pico-8 play session: mixed d-pad (fixed 12-tick cycle), after a click and taps of 🅾, ❎, 🅾+❎, 🅾 in the second before t = 0

[t = 4 s] mixed d-pad (1.2s cycle ×~3): → ← ↑ ↓ + 🅾/❎ taps, ~4s
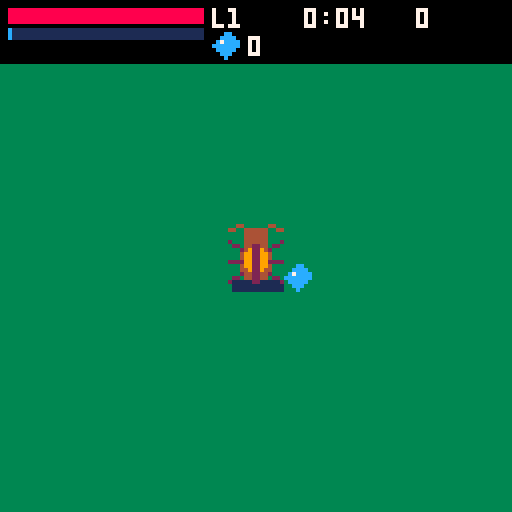
[t = 6 s] mixed d-pad (1.2s cycle ×~5): → ← ↑ ↓ + 🅾/❎ taps, ~6s
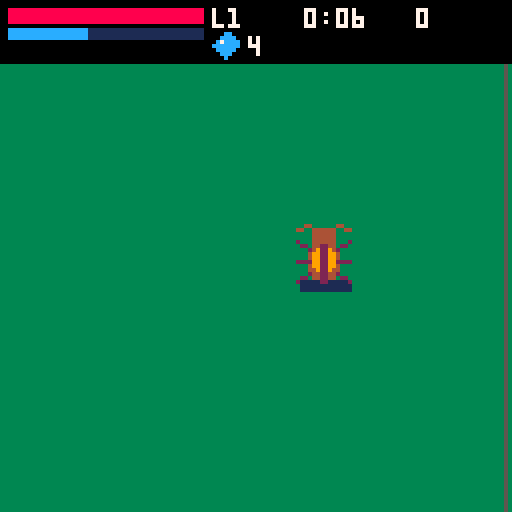
[t = 8 s] mixed d-pad (1.2s cycle ×~6): → ← ↑ ↓ + 🅾/❎ taps, ~8s
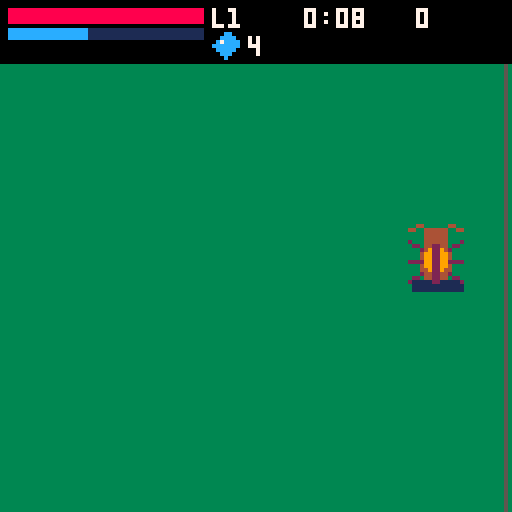

pico-8 cartridge
version 42
__lua__
GOD=false
-- samsara survivors: data-driven rewrite (entity modes, boss sequencer, event places)
fr=0
GN={"narak","vora","ferrox","aurel","kharun","lumara","the judge"}
FN={"soul mote","deva","virtuous human","animal","hungry ghost","hellborn","asura"}
FHP=split("80,70,90,100,65,130,120")
FSPD=split("1,1,1,1.1,1.25,.9,1.05")
FDMG=split("1,1.1,1,1,.9,1.2,1.3")
FH=split("0,200,4,2,8,10,204")
EN={"slime","rat","skeleton","soldier","guardian","wisp","ghost","imp","big slime","brute","turret"}
-- foe rows: hp,spd,dmg,ess, mode, a,b,c,d,e,pspd
-- modes: 1 pulse, 2 weave, 4 shooter, 5 melee, 6 phase
-- shooter a=proj b=cd c=pdmg d=band-in e=band-out; melee a=jab-dmg b=jab-cd
ETS={"6,.35,4,1,1","4,.8,3,1,2","8,.4,4,2,4,bone,2.2,5,62,48,1.7","40,.3,12,6,5,18,1.6","26,0,6,3,4,bolt,2.6,6,0,0,1.1","5,.5,6,3,6","7,.55,0,2,1","14,.45,4,4,4,poke,2.8,5,54,40,1.9","24,.3,6,3,1","220,.28,18,20,5,24,1.2","20,0,0,0,4,bolt,2,5,0,0,1.8"}
ET={} for i=1,11 do ET[i]=split(ETS[i]) end
FSN=split("32,66,33,38,40,39,34,35,32,38,13")
FSF=split("0,1,0,0,0,0,0,0,0,0,0")
FDS=split("0,0,0,200,0,4,1,2,0,8,1,10,0,204")
PT=split("2,3,7,8,6,4")
PKS={ess=125,lot=12,heart=28}
ADS={inn={0,42}}
-- boss patterns per god, split rows: mv,mind,cd, akind, params...
-- akind: 1 pend(p1: 2 dash/3 swipe, p2 delay, p3 dash-spd)
-- 3 fan(n,step,sp,dm) 4 zones(p1: 1 patches/2 beams)
-- 5 set(p1: 1 vac/2 kwaves)
BPS={".35,50,2.6,4,1",".22,46,3.5,5,1",".5,0,2.6,1,2,.6,4",".15,70,1,3,3,.1,2,7","0,0,2.4,5,2",".3,42,3.2,4,2",".45,30,0,0"}
BP={} for i=1,7 do BP[i]={split(BPS[i])} end
BSP=split("128,0,132,2,140,3,136,2,192,0,194,0,198,3")
JACT={bolt={0,0,1.4,3,5,.06,2,7},melee={0,0,1.8,1,3,.5}}
FDEF={face=.25,kx=0,ky=0,burn=0,jab=0,scale=0}
BDEF={tm=0,pat=1,pt=4,acd=1,tele=0,ptm=0,tur=false,wcd=0,dash=0,vac=0,ring=3,burn=0,waves=0}
UN={"melee","bolt","spread","damage","speed","max hp","armor","regen","crit","cooldown","magnet"}
UI=split("112,115,116,119,120,121,122,123,124,127,30")
UM=split("5,5,4,5,5,5,5,5,5,5,5")
PL={{x=96,y=400,c=3}}
-- utils
function cl(v,a,b) return mid(a,v,b) end
function dst(x1,y1,x2,y2) local dx,dy=x2-x1,y2-y1 return sqrt(dx*dx+dy*dy) end
function ang(x,y) return atan2(x,y) end
function adf(a,b) return abs(((a-b+.5)%1)-.5) end
function dp(t) return dst(px,py,t.x,t.y) end
function dd(a,b) return dst(a.x,a.y,b.x,b.y) end
function ap(t) return ang(px-t.x,py-t.y) end
function af(t) return ang(t.x-px,t.y-py) end
function ae(a,b) return ang(b.x-a.x,b.y-a.y) end
function sxy(n) return (n%16)*8,flr(n/16)*8 end
function ban(t) bantxt=t bant=3 end
function tfmt() local s=flr(tsec) return flr(s/60)..":"..(s%60<10 and "0" or "")..s%60 end
function box(x0,y0,x1,y1) rectfill(x0,y0,x1,y1,0) rect(x0,y0,x1,y1,5) end
function nearfoe(x,y,r,e1,e2,e3) local bt,bd=nil,r for e in all(foes) do if e.hp>0 and e~=e1 and e~=e2 then local d=dst(x,y,e.x,e.y) if d<bd then bt,bd=e,d end end end return bt,bd end
-- save
function crown(a) for i=1,6 do if (a[i]==0) return false end return true end

function flg(b) return flr(flags/b)%2==1 end
function setflg(b) if not flg(b) then flags+=b dset(0,flags) end end
function loadsave() cartdata(GOD and "samsara_god" or "samsara_v1") if dget(36)~=777 then for i=0,63 do dset(i,0) end dset(36,777) dset(32,100) end flags=dget(0) sun={} blood={} carry={} for i=1,6 do sun[i]=dget(i) blood[i]=dget(6+i) end for i=1,3 do carry[i]=dget(27+i) if carry[i]>#UI then carry[i]=0 end end bank=dget(31) lastk=dget(32)-100 lives=dget(35) end
-- stats
function halo() return form==2 end
function horns() return form==6 end
function xpneed(n) return 5+4*n+n*n end
function recalc() local bh=asc and 110 or FHP[form] local bd=asc and 1.2 or FDMG[form] maxhp=bh+bmax+12*U[6] hp=min(hp,maxhp) dmgs=bd*(1+.08*U[4]) if horns() then dmgs*=1.05 end spd=1.4*FSPD[form]*(1+.06*U[5])*(GOD and 1.5 or 1) pdmg=10*dmgs*(1+.15*U[1]) bdmg=7*dmgs*(1+.15*U[2])*(1+alt) rng=20+2*U[1] mag=10*(1+.3*U[11])*(form==5 and 2 or 1)*(GOD and 3 or 1) essm=form==5 and 1.2 or 1 armor=U[7] regen=(halo() and .5 or 0)+.4*U[8] critc=.08*U[9] end
function ladder(k) return k>=60 and 2 or k>=20 and 3 or k>=-19 and 4 or k>=-59 and 5 or 6 end
function kadd(v) karma=cl(karma+v,-100,100) end
function heal(v) hp=min(maxhp,hp+v) end
function gainxp(v) v*=essm ess+=flr(v) xp+=v while xp>=need do xp-=need lvl+=1 lvlq+=1 need=xpneed(lvl) end end
-- life setup
function startlife(a) asc=a foes,pp,ep,pk,zn,ac,B={},{},{},{},{},{},nil U={} for i=1,#UI do U[i]=0 end for i=1,3 do if carry[i]>0 then U[carry[i]]=1 end end lvl,xp,need,ess,kills,bmax,alt=1,0,xpneed(1),0,0,0,0 karma=0 hp,px,py,face,pinv,pcd,bcd,avt,tsec,df,lvlq=1,256,256,.25,0,0,0,0,0,0,0 E={} if asc then form=1 elseif bank==1 then form=7 bank=0 dset(31,0) elseif lives==0 then form=1 else form=ladder(flr(lastk)) end lives+=1 dset(35,lives) recalc() hp=maxhp spawnt,endt,markearned=1,0,0 rerolled=false marktxt,crownnote,endform="","","" nextinn,speedt,fedt,pacc,ascidx,ascnext=45,0,0,0,1,30 state="play" ban(asc and "ascension life" or FN[form]) music(asc and 3 or 1) end
-- drawing helpers
function shad(x,y,r) rectfill(x-r,y+6,x+r,y+8,1) end
function drw(n,x,y,w,h,m,f) local sx,sy=sxy(n) if m==0 then sspr(sx,sy,8,16,x-w/2,y-h/2,w/2,h) sspr(sx,sy,8,16,x,y-h/2,w/2,h,true) elseif m==1 then sspr(sx,sy,16,16,x-w/2,y-h/2,w,h,f) elseif m==2 then sspr(sx,sy,16,h,x-16,y-h/2,16,h) sspr(sx,sy,16,h,x,y-h/2,16,h,true) else sspr(sx,sy,16,16,x-16,y-16,16,16) sspr(sx,sy,16,16,x,y-16,16,16,true) sspr(sx,sy,16,16,x-16,y,16,16,false,true) sspr(sx,sy,16,16,x,y,16,16,true,true) end end
function drawform(f,x,y,fa,at,m,pv) local fx,fy=cos(fa),sin(fa) local ff=fx<0 local n=FDS[2*f] if f==1 then n=fr%12<6 and 0 or 1 elseif f==2 then local wn=at>0 and 203 or 202 spr(wn,x-15,y-8,1,2) spr(wn,x+7,y-8,1,2,true) if at>0 then n=201 end elseif f==7 then n=at>.1 and 205 or at>0 and 206 or 204 end drw(n,x,y,16,16,FDS[2*f-1],ff) if f==3 then line(x+fx*5,y+3+fy*5,x+fx*14,y+2+fy*14,4) elseif f==6 then spr(6,at>0 and x+fx*10-8 or x+(ff and -16 or 4),at>0 and y+fy*10-8 or y-6,2,2,ff) end if pv and halo() then circ(x,y-3,10,10) end end


function addpick(k,x,y,v) add(pk,{k=k,x=cl(x,10,502),y=cl(y,10,502),v=v or 1,t=rnd(1)}) end
function spawnpos() local a=rnd(1) local r=95+rnd(55) return cl(px+cos(a)*r,10,502),cl(py+sin(a)*r,10,502) end
function spawnfoe(t,x,y,o) o=o or {} if not x then x,y=spawnpos() end local b=ET[t] local hp=(o.hp or b[1])*(1+.12*tmin) local e={} for k,v in pairs(FDEF) do e[k]=v end e.k=t e.x=x e.y=y e.hp=hp e.mh=hp e.dmg=b[3] e.ess=b[4] e.tm=rnd(1) e.acd=.5+rnd(1.5) e.side=rnd()<.5 and -1 or 1 e.scale=o.scale or (t==9 and 24 or 0) e.r=t==10 and 16 or (e.scale>0 and 12 or 8) local ss=e.scale>0 and e.scale or 16 e.w=(t==1 or t==2 or t==4 or t==7 or t==9 or t==10) and ss or 16 e.h=(t==4 or t==10) and ss or 16 add(foes,e) return e end
function rpick(t) return t[flr(rnd(#t))+1] end
function pickn(p,c) local o={} for i=1,c do local j=flr(rnd(#p))+1 add(o,p[j]) p[j]=p[#p] p[#p]=nil end return o end
function picktype() local m=tmin local o={1,2} for i=1,6 do if m>=i then add(o,PT[i]) end end if m>=3 and rnd()<.1 then return 9 end return rpick(o) end
function addep(x,y,a,sp,d,k) add(ep,{x=x,y=y,dx=cos(a)*sp,dy=sin(a)*sp,d=d,k=k,t=0,life=3}) end
function hurt(d,u) if GOD then return end if u then if hp>0 then hp-=d end return end if pinv>0 or hp<=0 then return end sfx(42) hp-=max(1,d-armor) pinv=.5 end
function dmgx(t,d,crit,kx,ky,src) if t.hp<=0 then return end if t.god==4 and t.shield then d*=.25 end if crit then d*=2 end if GOD then d*=15 end t.hp-=d if t.k then t.kx+=kx t.ky+=ky end if form==6 and (t.god or src==1) then t.burn=3 end if t.god and t.hp<=0 then killboss() end end
function killfoe(e) kills+=1 addpick("ess",e.x+rnd(9)-4,e.y+rnd(9)-4,e.ess) if e.k==9 then for i=1,2 do spawnfoe(2,e.x+rnd(13)-6,e.y+rnd(13)-6) end end if e.k==10 then pendingrival=true end end
function sweepfoes() for e in all(foes) do if e.hp<=0 then killfoe(e) del(foes,e) end end end
function killboss() sfx(43) addpick("heart",B.x,B.y) if B.judge then pendingfinal=true B=nil return end if asc then ascidx=B.god+1 B=nil return end endform=B.form markearned=0 if B.form=="feral" then marktxt="no mark: feral god" else local tr=B.form=="trial" local tb=tr and sun or blood local was=crown(tb) tb[B.god]=1 dset((tr and 0 or 6)+B.god,1) markearned=tr and 174 or 175 marktxt=(tr and "sun mark: " or "blood mark: ")..GN[B.god] if not tr then bank=1 dset(31,1) end if not was and crown(tb) then crownnote=tr and "crown of heaven earned" or "crown of hell earned" end end B=nil endt=1 end
-- combat
function nearT(x,y,r,ph) local bt,bd=nearfoe(x,y,r,nil,nil,ph) local bk=bt and "f" or nil if B then local d=dst(x,y,B.x,B.y) if d<bd then bk,bt,bd="b",B,d end end return bk,bt,bd end
function arhit(r,d,src) local kb=src==1 and 1.5 or 0 for e in all(foes) do if e.hp>0 and dp(e)-e.r<=r then local a=af(e) if adf(a,face)<=1/6 then dmgx(e,d,src==1 and rnd()<critc,cos(a)*kb,sin(a)*kb,src) end end end if B and dp(B)-16<=r and adf(af(B),face)<=1/6 then dmgx(B,d,src==1 and rnd()<critc,0,0,0) end for a in all(ac) do if not a.dead and dp(a)-4<=r and adf(af(a),face)<=1/6 then dmgactor(a) end end end
function doswing(tg) face=af(tg) avt=.16 arhit(rng+3,pdmg,1) end
function firebolt(tg) local a=af(tg) local n=1+U[3] for i=1,n do local aa=a+(i-(n+1)/2)*.035 add(pp,{x=px,y=py,dx=cos(aa)*3.2,dy=sin(aa)*3.2,d=bdmg,life=1.1}) end end
function attacks(dt) pcd-=dt bcd-=dt avt=max(0,avt-dt) local cdm=max(.45,.93^U[10]) if pcd<=0 then local bk,tg,d=nearT(px,py,9999,true) if tg then local ed=d-(bk=="b" and 16 or tg.r) if ed<=rng then doswing(tg) pcd=.55*cdm end end end if bcd<=0 then local bk,tg=nearT(px,py,9999,true) if tg then firebolt(tg) bcd=.9*cdm end end end
function updpp(dt) for p in all(pp) do p.x+=p.dx*df p.y+=p.dy*df p.life-=dt local dead=false if B and dd(p,B)<18 then dmgx(B,p.d,rnd()<critc,0,0,0) dead=true else local hit=nil for e in all(foes) do if e.hp>0 and dd(p,e)<e.r+2 then hit=e break end end if hit then dmgx(hit,p.d,rnd()<critc,0,0,1) dead=true end end if dead or p.life<=0 or p.x<0 or p.x>512 or p.y<0 or p.y>512 then del(pp,p) end end end
function updep(dt) for p in all(ep) do p.t+=dt p.x+=p.dx*df p.y+=p.dy*df p.life-=dt local dead=p.life<=0 or p.x<-8 or p.x>520 or p.y<-8 or p.y>520 if dp(p)<6 then hurt(p.d) dead=true end if dead then del(ep,p) end end end
-- enemies: one update, mode-dispatched from the ET row
function movefoe(e,tx,ty,sp) local d=dst(e.x,e.y,tx,ty) if d>1 then local a=ang(tx-e.x,ty-e.y) e.x+=cos(a)*sp*df e.y+=sin(a)*sp*df e.face=a end end
function updfoe(e,dt) e.tm+=dt if e.burn>0 then e.burn-=dt e.hp-=2*dt end e.x=cl(e.x+e.kx*df,8,504) e.y=cl(e.y+e.ky*df,8,504) e.kx*=.8 e.ky*=.8 local r=ET[e.k] local sp=r[2] local d=dp(e) e.acd-=dt local m=r[5] if m==1 then if e.tm%.8<.35 then movefoe(e,px,py,sp) end elseif m==2 then local a=ap(e) e.x+=(cos(a)*sp+cos(a+.25)*sp*.35)*df e.y+=(sin(a)*sp+sin(a+.25)*sp*.35)*df e.face=a elseif m==4 then if d>r[9] then if sp>0 then movefoe(e,px,py,sp) end elseif d<r[10] then movefoe(e,2*e.x-px,2*e.y-py,sp) end if e.acd<=0 then local a=ap(e) if e.k==5 then e.face=a end addep(e.x,e.y,a,r[11],r[8],r[6]) e.acd=r[7] end elseif m==5 then if d>19 then movefoe(e,px,py,sp) end e.jab=max(0,e.jab-dt) if d<=22 and e.acd<=0 then e.jab=.18 hurt(r[6]) e.acd=r[7] end elseif m==6 then movefoe(e,px,py,sp*(e.tm%2.4<1.2 and 1 or .3)) end end
-- bosses: pattern data + shared act helpers + one sequencer
function spawnboss(g,fm) local x=cl(px+(rnd()<.5 and -80 or 80),30,482) local y=cl(py+(rnd()<.5 and -60 or 60),30,482) B={} for k,v in pairs(BDEF) do B[k]=v end B.god=g B.form=fm B.b1=BSP[2*g-1] B.bm=BSP[2*g] B.o1=g==3 and 142 or (g==7 and 196 or 0) B.oy=-8 B.x=x B.y=y B.hp=fm=="feral" and 1200 or 1600 B.mh=B.hp if g==7 then B.hp=2000 B.mh=2000 B.judge=true B.mode=max(U[2],U[3])>=U[1] and "bolt" or "melee" end ban(GN[g].." ("..fm..")") music(3) end
function bossfire(a,sp,d,k) addep(B.x,B.y,a,sp,d,k or "ember") end
function radial(n,sp,dm,off) local ra=off or rnd(1) for i=0,n-1 do bossfire(ra+i/n,sp,dm) end end
function fan(a,n,st,sp,dm) for i=-(n-1)/2,(n-1)/2 do bossfire(a+i*st,sp,dm) end end

function addzn1(x,y,r,w,b,d) add(zn,{k=1,x=x,y=y,r=r,wn=w,b=b,d=d}) end
function doact(A,a) local ak=A[4] local p1,p2,p3,p4=A[5],A[6],A[7],A[8] if ak==1 then B.tele=p2 B.pend=p1 B.ptm=p2 if p1==2 then B.dsp=p3 end elseif ak==3 then fan(a,p1,p2,p3,p4) elseif ak==4 then if p1==1 then for i=1,3 do addzn1(cl(px+(i-2)*22+rnd(13)-6,14,498),cl(py+rnd(25)-12,14,498),14,.7,4,6) end else for i=-1,1 do add(zn,{k=2,x=cl(px+i*24,8,504),w=8,wn=.8,b=1.5}) end end elseif ak==5 then if p1==1 then B.vac=2 else B.waves=3 B.wcd=0 end end end
function updboss(dt) if not B then return end B.tm+=dt if B.burn>0 then B.burn-=dt B.hp-=2*dt if B.hp<=0 then killboss() return end end B.pt-=dt if B.pt<=0 then B.pat=B.pat%#BP[B.god]+1 B.pt=4 end B.tele=max(0,B.tele-dt) local d=dp(B) local a=ap(B) local sm=B.p2 and 1.4 or 1 local g=B.god local busy=false if g==2 and B.vac>0 then B.vac-=dt local va=af(B) px+=cos(va)*1.1*df py+=sin(va)*1.1*df busy=true if B.vac<=0 then fan(a,3,.12,2,7) for i=1,2 do spawnfoe(1,B.x+rnd(21)-10,B.y+rnd(21)-10) end end end if g==4 then B.shield=B.tm%10<6 B.o1=B.shield and 170 or 138 B.oy=B.shield and -14 or -16 if B.shield and not B.tur then B.tur=true for i=-1,1,2 do local te=spawnfoe(11,B.x+i*26,B.y+10) te.acd=rnd(1) end end if not B.shield then B.tur=false end end if g==5 then if d>60 and B.dash<=0 then movefoe(B,px,py,.25*sm) end if B.pat==1 and B.waves>0 and B.dash<=0 then B.wcd-=dt if B.wcd<=0 then fan(a,5,.06,2,7) B.waves-=1 B.wcd=.25 end end for i=0,2 do local sa=B.tm*.4+i/3 if dst(px,py,B.x+cos(sa)*20,B.y+sin(sa)*20)<7 then hurt(8) end end end if g==7 then if not B.p2 and B.hp<B.mh/2 then B.p2=true B.b1=228 B.o1=230 ban("the wheel breaks") end if B.p2 then B.ring-=dt if B.ring<=0 then radial(12,1.5,7,0) B.ring=3 end end end local P=BP[g][B.pat] if B.dash>0 then B.x+=B.dvx*df B.y+=B.dvy*df B.dash-=dt elseif not busy then local mv=P[1] if g==4 and not B.shield then mv=0 end if mv>0 and d>P[2] then movefoe(B,px,py,mv*sm) end end B.acd-=dt if B.acd<=0 and not busy then local A=P if g==7 then A=JACT[B.mode] end if g==4 and B.shield then A=nil end if g==5 and (B.dash>0 or (B.pat==1 and B.waves>0)) then A=nil end if A and A[4]>0 then doact(A,a) B.acd=A[3] end end if B.pend then B.ptm-=dt if B.ptm<=0 then local p=B.pend B.pend=nil if p==2 then local da=ap(B) B.dvx,B.dvy=cos(da)*B.dsp,sin(da)*B.dsp B.dash=.35 elseif p==3 then if d<48 then hurt(18) end end end end B.x=cl(B.x,16,496) B.y=cl(B.y,16,496) end


function spawnactor(k,x,y) local a={k=k,x=x,y=y,hp=1,inv=0,tm=0,life=20,feed=0,fa=0,wt=0,a=rnd(1),acd=0,dead=false} add(ac,a) return a end
function killactor(a) if a.dead then return end a.dead=true if a.k=="inn" then kadd(-3,true) ban("an innocent has fallen -3") end end
function dmgactor(a) if a.dead or a.inv>0 then return end a.inv=.5 a.hp-=1 if a.hp<=0 then killactor(a) end end
function updactors(dt) for a in all(ac) do a.tm+=dt a.inv=max(0,a.inv-dt) if a.k=="inn" then a.x+=cos(a.a)*.45*df a.y+=sin(a.a)*.45*df if a.x<6 or a.x>506 or a.y<6 or a.y>506 then a.dead=true kadd(3,false) ban("an innocent passed safely +3") end end if a.dead then del(ac,a) end end end

function addupgrade(i) U[i]+=1 recalc() if i==6 then heal(12) end end

function placefx(chan) if chan then kadd(8,false) ban("prayer heard +8") else kadd(-8,true) local ow={} for i=1,#UI do if U[i]>0 and U[i]<UM[i] then add(ow,i) end end if #ow==0 then bmax+=12 recalc() heal(12) ban("+12 max hp") else addupgrade(rpick(ow)) ban("free upgrade") end ban("shrine smashed -8") end end
function places(dt) local P=PL[1] if E.shr and not E.shrdone then if dp(P)<20 then if btnp(5) then E.shrdone=true sfx(44) placefx(false) else E.ch1=(E.ch1 or 0)+dt heal(maxhp*.1*dt) if E.ch1>=P.c then E.shrdone=true sfx(44) placefx(true) end end else E.ch1=0 end end end
function dolock() lockform=karma>=30 and "trial" or (karma<=-30 and "war" or "feral") lockgod=1 for i=1,6 do local need=sun[i]==0 if lockform=="war" then need=blood[i]==0 elseif lockform=="feral" then need=need or blood[i]==0 end if need then lockgod=i break end end ban(lockform.." form: "..GN[lockgod]) for i=1,6 do spawnfoe(picktype()) end end
function ev(t,k) if tsec>=t and not E[k] then E[k]=true return true end end
function events(dt) if asc then if not B and ascidx<=6 and tsec>=ascnext then spawnboss(ascidx,"trial") ascnext+=60 elseif not B and ascidx>6 and not judgespawned and tsec>=390 then judgespawned=true spawnboss(7,"asc") end return end if ev(120,"gua") then spawnfoe(5,150,150) spawnfoe(5,362,330) end if ev(120,"shr") then ban("the roadside shrine wakes") end if ev(240,"mini") then spawnfoe(10) ban("mini-boss: the brute") end if ev(450,"lock") then dolock() end if ev(480,"boss") then spawnboss(lockgod,lockform) end nextinn-=dt if nextinn<=0 then nextinn=75 local n=0 for a in all(ac) do if a.k=="inn" then n+=1 end end if n<2 then local e=flr(rnd(4)) local ix,iy,ia if e==0 then ix,iy,ia=8,20+rnd(472),0 elseif e==1 then ix,iy,ia=504,20+rnd(472),.5 elseif e==2 then ix,iy,ia=20+rnd(472),8,.25 else ix,iy,ia=20+rnd(472),504,.75 end local na=spawnactor("inn",ix,iy) na.a=ia end end end
function updpick(dt) for p in all(pk) do p.t+=dt local d=dp(p) if p.k=="ess" then if d<mag then local a=ap(p) p.x+=cos(a)*3.5*df p.y+=sin(a)*3.5*df end if d<7 then sfx(41) gainxp(p.v) fedt=0 del(pk,p) end elseif p.k=="lot" or p.k=="heart" then if d<9 then sfx(41) heal(p.k=="lot" and 15 or 25) del(pk,p) end elseif p.k=="chest" then if d<10 then del(pk,p) openchoices(3,"chest") return end end end end

function openchoices(n,src) sfx(40) local pool={} for i=1,#UI do if U[i]<UM[i] then add(pool,i) end end if #pool==0 then heal(25) ban("nothing left to learn: healed 25") state="play" return end ch=pickn(pool,min(n,#pool)) chsrc=src chn=n sel=1 state="level" srt=0 end
function navc(c,n) if btnp(0) then c-=1 end if btnp(1) then c+=1 end return c<1 and n or c>n and 1 or c end
function updchoice() srt+=1/60 sel=navc(sel,#ch) if btnp(4) or btnp(5) then local src=chsrc addupgrade(ch[sel]) if src=="level" and lvlq>0 then lvlq-=1 openchoices(form==3 and 4 or 3,"level") else state="play" end end end
function setmodal(t,l,o,cb,au) modal={t=t,l=l,o=o,cb=cb,auto=au or 1,sel=1} state="modal" srt=0 end
function docb(cb,s) if cb=="rival" then if s==1 then kadd(12) state="play" else kadd(-12) openchoices(3,"free") end elseif cb=="final" then if s==1 then setflg(1) state="rebirth" else setflg(2) state="ending" end end end
function updmodal() srt+=1/60 modal.sel=navc(modal.sel,#modal.o) if btnp(4) or btnp(5) then docb(modal.cb,modal.sel) end end
function entertally(r) if state=="tally" then return end carry={} for i=1,3 do local bi,bv=0,0 for j=1,#UI do if U[j]>bv then bi,bv=j,U[j] end end if bi==0 then break end carry[i]=bi dset(27+i,bi) U[bi]=0 end for i=#carry+1,3 do dset(27+i,0) end lastk=flr(karma) dset(32,lastk+100) state="tally" srt=0 end
function updtally() if btnp(4) then state="rebirth" music(0) end end
-- main update
function updateplay(dt) tsec+=dt tmin=flr(tsec/60) df=dt*60 bant=max(0,bant-dt) pinv-=dt speedt=max(0,speedt-dt) fedt+=dt local mx=(btn(1) and 1 or 0)-(btn(0) and 1 or 0) local my=(btn(3) and 1 or 0)-(btn(2) and 1 or 0) pmove=0 mvflag=false if mx~=0 or my~=0 then local l=sqrt(mx*mx+my*my) face=ang(mx,my) local sp=spd*(speedt>0 and 1.4 or 1) px=cl(px+mx/l*sp*df,10,502) py=cl(py+my/l*sp*df,10,502) pmove=sp*df mvflag=true end events(dt) if state~="play" then return end places(dt) local cap=min(30,8+3*tmin) if not B and not asc then spawnt-=dt if spawnt<=0 and #foes<cap then spawnfoe(picktype()) spawnt=max(.25,1-.08*tmin) end end for e in all(foes) do if e.hp>0 then updfoe(e,dt) end end sweepfoes() updboss(dt) updactors(dt) attacks(dt) sweepfoes() updpp(dt) updep(dt) for z in all(zn) do if z.wn>0 then z.wn-=dt else z.b-=dt if z.k==1 then if dp(z)<z.r then pacc+=dt if pacc>=.5 then pacc=0 hurt(z.d*.5,true) end end elseif abs(px-z.x)<z.w then hurt(10*dt,true) end end if z.b<=0 then del(zn,z) end end updpick(dt) if state~="play" then return end for e in all(foes) do if e.hp>0 and dp(e)<e.r+6 then hurt(e.dmg) end end if B and dp(B)<22 then hurt(15) end if form==5 and fedt>5 and hp>maxhp*.3 then hp=max(maxhp*.3,hp-.5*dt) end if regen>0 then heal(regen*dt) end if hp<=0 then entertally("death") return end if endt>0 then endt-=dt if endt<=0 then entertally("boss") return end end if pendingrival then pendingrival=false setmodal("the rival soul",{"the brute falls. the rival's soul","hovers, waiting for your word.","mercy: +12 karma.","execute: -12 karma, steal an upgrade."},{"mercy","execute"},"rival",1) return end if pendingfinal then pendingfinal=false setmodal("the empty throne",{"the judge is defeated. the throne","sits empty, and the wheel is still.","sit: free play among the gods.","step off: the true ending."},{"sit on the throne","step off the wheel"},"final",1) return end if not asc and tsec>=540 then entertally("time") return end if lvlq>0 then lvlq-=1 openchoices(form==3 and 4 or 3,"level") end end
-- drawing
function drawworld() camx=cl(px-64,0,384) camy=cl(py-64,0,384) camera(camx,camy) cls(3) rectfill(0,400,511,407,4) rect(1,1,510,510,5) drw(13,96,400,16,16,0) if E.shr and not E.shrdone then circ(96,400,20-((E.ch1 or 0)/3)*20,11) end for z in all(zn) do if z.wn>0 then if z.k==1 then circ(z.x,z.y,z.r,8) else line(z.x,0,z.x,511,10) end elseif z.k==1 then circfill(z.x,z.y,z.r,8) else rectfill(z.x-z.w,0,z.x+z.w,511,10) end end for p in all(pk) do if p.k=="chest" then drw(232,p.x,p.y,16,16,0) else spr(PKS[p.k],p.x-4,p.y-4) end end for a in all(ac) do shad(a.x,a.y,5) local as=ADS[a.k] drw(as[2],a.x,a.y,16,16,as[1],cos(a.a)<0) end for e in all(foes) do local k=e.k if k==11 then pal(5,9) pal(6,10) end drw(FSN[k],e.x,e.y,e.w,e.h,FSF[k],cos(e.face)<0) pal() if k==8 then spr(36,e.x-8,e.y-3,2,1) end end if B then local x,y=B.x,B.y shad(x,y,12) local g=B.god if B.bm==0 then spr(B.b1,x-8,y-16,2,4,g==5 and cos(B.tm*.3)<0,g==5 and sin(B.tm*.3)<0) else drw(B.b1,x,y,32,32,B.bm) end if g==1 and B.tele>0 then spr(130,x-16,y-16,1,4) spr(130,x+8,y-16,1,4,true) end if g==2 and B.vac>0 then drw(134,x,y+2,32,16,2) end if B.o1>0 then spr(B.o1,x-8,y+B.oy,2,2) end if g==5 then for i=0,2 do local sa=B.tm*.4+i/3 circfill(x+cos(sa)*20,y+sin(sa)*20,1,7) end end end shad(px,py,6) if not (pinv>0 and fr%4<2) then drawform(form,px,py,face,avt,mvflag,true) end if avt>0 then local fx,fy=cos(face),sin(face) spr(5,px+fx*16-4,py+fy*16-4,1,1,fx<0,fy<0) end for p in all(pp) do circfill(p.x,p.y,2,12) end for p in all(ep) do if p.k=="bone" then spr(52,p.x-4,p.y-4) elseif p.k=="poke" then spr(36,p.x-8,p.y-4,2,1,p.dx<0) else circfill(p.x,p.y,2,p.k=="ember" and 9 or 7) end end camera() end
function bar(y,h,f,c) rectfill(2,y,50,y+h,1) rectfill(2,y,2+48*f,y+h,c) end
function drawhud() rectfill(0,0,127,15,0) bar(2,3,max(0,hp/maxhp),8) bar(7,2,min(1,xp/need),12) print("l"..lvl,53,2,7) spr(125,53,8) print(ess,62,9,7) print(tfmt(),76,2,7) print((karma>0 and "+" or "")..flr(karma),104,2,karma>0 and 11 or (karma<0 and 8 or 7)) if B then rectfill(14,120,114,124,1) rectfill(14,120,14+100*max(0,B.hp/B.mh),124,8) print(GN[B.god],54,113,7) end if bant>0 then local w=#bantxt*4+6 rectfill(64-w/2,20,64+w/2,29,0) print(bantxt,64-#bantxt*2,22,10) end end
function drawchoice() box(9,30,119,100) print(chsrc=="level" and "level up: choose" or "choose an upgrade",16,34,7) for i=1,#ch do local y=48+(i-1)*14 spr(UI[ch[i]],14,y-2) print((i==sel and "> " or "  ")..UN[ch[i]].." x"..U[ch[i]],26,y,7) end end
function drawmodal() box(9,36,119,96) print(modal.t,16,40,10) for i=1,#modal.l do print(modal.l[i],16,48+(i-1)*6,7) end for i=1,#modal.o do print((i==modal.sel and "> " or "  ")..modal.o[i],16,80+(i-1)*7,7) end end
function drawtally() box(9,14,119,116) print("time "..tfmt().."  level "..lvl,16,20,7) print("kills "..kills.."  karma "..flr(karma),16,27,7) if markearned>0 then spr(markearned,16,36) print(marktxt,26,38,7) elseif marktxt~="" then print(marktxt,16,36,7) end if crownnote~="" then print(crownnote,16,46,10) end print("next form: "..(bank==1 and "asura" or FN[ladder(flr(karma))]),16,55,7) if #carry>0 then local cs="carried over: " for i=1,#carry do cs=cs..UN[carry[i]].." " end print(cs,16,66,11) end print("z: be reborn",16,106,5) end
function formnext() if bank==1 then return 7 end if lives==0 then return 1 end return ladder(flr(lastk)) end
function drawrebirth() cls(0) local nf=formnext() drw(FH[nf],64,38,32,32,FDS[2*nf-1]) local nm=FN[nf] print(nm,64-#nm*2,58,7) for r=0,1 do local tb=r==0 and sun or blood local y=76+r*12 for i=1,6 do if tb[i]==1 then spr(174+r,22+i*9,y) end end end if crown(sun) then spr(188,8,76) end if crown(blood) then spr(189,104,88) end if #carry>0 then print("kept:",16,102,11) for i=1,#carry do spr(UI[carry[i]],40+(i-1)*12,101) end end print("god mode: "..(GOD and "on" or "off").." (down: toggle)",8,112,GOD and 10 or 5) print(crown(sun) and crown(blood) and "z: normal life   x: ascension" or "z: begin life",14,122,10) end
function drawending() cls(0) print("you step off the wheel",22,40,10) print("no more marks. no more hunger.",14,56,7) print("the gods keep their thrones.",20,66,7) print("you keep the silence after.",22,76,7) print("z: return",48,100,5) end
-- entry
function _init() loadsave() state="rebirth" music(0) end
SU={level=updchoice,modal=updmodal,tally=updtally}
function _update60() fr+=1 if state=="rebirth" then if btnp(3) then GOD=not GOD loadsave() elseif btnp(5) and crown(sun) and crown(blood) then startlife(true) elseif btnp(4) then startlife(false) end elseif state=="ending" then if btnp(4) then state="rebirth" end else local f=SU[state] if f then f() else updateplay(1/60) end end end
function _draw() if state=="rebirth" then drawrebirth() return end if state=="ending" then drawending() return end drawworld() drawhud() if state=="level" then drawchoice() end if state=="modal" then drawmodal() end if state=="tally" then drawtally() end end
__gfx__
00044000000000000000000000000000000000000a7000000000000060006000000000dd0000d0000000000000000000000000000000000000000cc00044a400
0440044400044444000000000040400000000044007a0000000000055555556500000dd8000d00000000700000070000000ee000066666660000cccc04000040
000004440440044400000000004999000000044400070000000006059955555600000ddd000d0000000070000007000000ee7e0005355555000cc7c040000004
0000044400000444000000000099999400000f0f0007a0000000006999955550000000dd00d0000000077708887770000e2ee2e00555535500cc000040000004
0200044400000444000000000999999900000fff0007a00000000000995556000000000d00d000000007778888877000e2eaa2ee005501110cc0000040000004
002204420000044290000000099990f9000000ff0077000000000004400600000000000d0e0000000000088a8a880000eeeeeeee00550111cc00000004000040
00002492000024920900099999999ff800000011077a00000000000440000000000000dd0000000000000888888800003bbbbbb30055011ac000000000444400
00004992002249920409999999999fff000000110a000000000000044000000000000dee000000000000008888800000bbb00bbb005501190000000000000000
000049920200499200999499999999f0000000110000011100000004400000000000ddee00000dde00000228882200000880880a005501910770077099000099
02222992022229920099999999999900000001110000011100000004400000000000deee00000dee000022222222200088888880005501110880088090000009
00004992020049920099994949999900000001110000011100000004400000000000deee00000dee000222292222220087888880005501110880088000000000
00004492002244920009999999999000000001110000011100000004400000000000deee00000dee000222229222220088888880005500000880088000000000
00002442000024420000499999940400000001110000111100000004400000000000deee00000dee002022292922202008828800055555550880088000000000
00220442000004420000404000040400000011110000111100000004400000000000ddee00000dde000002292222000000888000055555550088880090000009
020000020000000200004040000404000000111100000011000000044000000000000dee000000de000000222220000000080000555555550008800099000099
0000000000000000000040400004040000001111000000000000000440000000000000d0000000dd000000022200000000000000666666660000000000000000
000000000000000000000066008000000000000000000000000000080000000a0000000000000000000000000000100033333333444444443333333333333333
00000000000000770000066600880000000000000000aaaa0000555800000007000066660000000000000044000010003b3333b3442449443b333b333b333333
0000000c000007770000666600088888000000000000a0000000558800000077000666660aa00aa0000004440001100033333333444444443333333333333444
00000000000077770000660600088888aaaaaaaaaaaaa0000000555500a0007c0006666600000000000004440001000033b33b33494444243434434333334444
00000bbb000070770000666000088888999999999999aaaa000055ff000007cc006666660000000000000f0f0000100033333b33444444444444444433344444
0c00bbbb000077770000660020088a88000000000000a00000000fff000077cc005555550000000000000fff000100003b333333444944444494444433444444
000bbbbb000007670000666022088888000000000000aaaa005558ff00007ccc0056116600000000000000ff000101003333b3b3424444494444442434444444
00bbbbbb0000076700006666022887870000000000000000055555ff0007711c00566666000000000000cccc0010000033333333444444444444444444444444
00bbbbbb0000076700606666022088887700007700000000055555ff00077ccc00566566000000880000cccc000000000000000000999499999999f00000d000
00bbb0bb0000000600066666002088887770077700000000055522250a007cc10056656666666688000ccccc00e0a000001110000099999999999900000d0000
00bbbbbb00006666000655550020888807777770000000000055222500007ccc0056661655555558000c44440b0b0b00010010100099994949999900000d0000
00bbb0bb00000006000666660000088800077000000000000000222a0000077c0056666605500000000c055000b7b00001100110000999999999900000d00000
00bbb0bb000066660006655500008888000660000000000000002225000007770055611105500000000f05500b0b0b00001111000004099999900040edd00000
00000b00000000060006666600008888077777700000000000002225000000cc0006666605500100000005500000000000011000000400040040004000000000
000000000000666600066066000008007770077700000000000025550000000c0006666605500000000005500000000000000000000400040040004000000000
000000000000000000660006000008007700007700000000000005500000000c0005555555550000000000000000000000000000000400040040004000000000
0000000000000000000000000000000000000000ffff000000000009000000008888888888888888444444444444444444444444444444444444444466566656
000000000000000000000000000000000000000feefff00000000098008888009898989898989898ffffffffffffffffff4444ff44ffffff4494444466566656
000000000050000000000000000000000000000ffffff00000000988088888808888888822222222ffffffffff4444ffff4224ff44ffffff4444449456665666
000000000550000000000000000e000000000000ffffff0000009898089898908989898982828282f7ffffffff4aa4ffff4224ff44ff7fff4442444456665666
00000000555511000000000000eee000000000000ffffff000098888888888888888888888888888ffffffffff4444ffff4444ff44ffffff4944444466566656
00000005555111100000000000eee00000000000ffff07ff00988888989898989898989828282828ffffff7fff4aa4ffff444aff44ffffff4444494466566656
50000055551118410000000000dedd0000000000ffff00ff09898898888888888888888888888888ffffffffff4444ffff4444ff44ffffff4444444456665666
5500155555111144e000ddddddddd8d000700000ffeefff298888888222222222222222222222222ffffffffffffffffff4444ff44ffffff4494444956665666
5551555555511140e0ddddddddddddd200f000004ffffff000000000440000006665666666656666000000000000000006566560666666660000000066666666
55111155551111000ddddddddddddd70000fff7ff4ffff0000000000444444446665666666656666000006660000000006566560555555550000000066566656
55511115111100000dddddddddddd070000f7fff7400000000b00b00440000005555555555555555000066660000000006566560066666600000000066666666
500011111110000000ddddddddd0000000fff7fffff0000000b03b00440000006656666566500665000666660666666006566560006556000006600066665666
0000000000000000000ddddddd000000000fffffff0000000b3b03b0444444446656666566500665006665660655556006566560006666000066650065666666
0000000000000000000d00d00d0000000004ffff400000000b3b03b0440000005555555566500665066666660666666006566560006666000665666066666566
0000000000000000000d00d00d00000000040000400000000000000044000000666566665555555556666666666666660656656000000000666566d566666666
00000000000000000000000000000000000400004000000000000000440000006665666666566665555555555555555506566560000000005555555566666666
11111111333333333333333311111111333333333333333311111111333333333333333311111111333333333333333311111111333333333333333311111111
11111111333333333333333311111111333333333333333311111111333333333333333311111111333333333333333311111111333333333333333311111111
11111111333333333333333311111111333333333333333311111111333333333333333311111111333333333333333311111111333333333333333311111111
11131111333b333333333333111b111133333333333b333311131111333b333333333333111b111133333333333b333311131111333b333333333333111b1111
11111111333333333333333311111111333333333333333311111111333333333333333311111111333333333333333311111111333333333333333311111111
11111111333333333333333311111111333333333333333311111111333333333333333311111111333333333333333311111111333333333333333311111111
11111111333333333333333311111111333333333333333311111111333333333333333311111111333333333333333311111111333333333333333311111111
11111111333333333333333311111111333333333333333311111111333333333333333311111111333333333333333311111111333333333333333311111111
0007000007777770000000000000060000000000000000000008000000080000000aaa00088088007777777700000000aa000aa0000cc0000000900044444440
00070000700000070000000000040600000000b000000000000880000800008000a770008888888055555555000ee0000aa0aa0000cccc000000099004444400
000760000077770066000000004006000000b00b06666660008880000099090000aaaaaa8e88888056555565000ee00000aaa0000c7cccc069999999004a4000
00076000070000700088800004400600700b00b06007600600898800000aa0000aaaaaa088888880555555550eeeeee0000a0000ccccccc066999999000a0000
00aaa00000077000668788000440060070b070006006700608898880809aa0900aaaaa0008888800055555500eeeeee000aaa0000ccccc0069999999004a4000
00040000007007000088888800400600700b00b0066666600899988000900900aaaa00000088800005555550000ee0000aa0aa0000ccc0000000099004a4a400
000400000007700007777777000406000000b00b00000000089a98800800908000a000000008000000555500000ee000aa000aa0000c00000000900044444440
00090000000770000000000000000600000000b00000000000899800000000000a00000000000000000550000000000000000000000000000000000000000000
00007000700070000000000000000000000000000000000000000000000000000000000000000000000000000aaa00000000000000000000000000fffff00000
0000700777007000009000000000000000000000000000000000000000000000000000000000000a00000000aaaaa000000000000000000000000fffffff0000
000777777777770000990a0000b0b0b0000000000000000000000777077722770000000000a0000a0000000aaaaaaa0000000000000000900000fffffffff000
00077777777777000089000900b0b0b0000000000000000000000777077722770000000000aa00aa0000000aaa8aaa000000000000000999000f444fff444f00
0000770777077000099990090bbbbbbb000000000000000000000072227222270000000000aa00aa0000000aaaaaaa000000000000999999000fffffffffff00
00007080708070009900000000a0a0a0000000000000000000000072227222270000000000aaaaaa00000000aaaaa000000000000999944400fff0fffff0fff0
00007707770770000000000000b0b0b000000000003300000000022222222222000000000aaaaaaa000000000aaa0000000000009994499900fffffffffffff0
0000777707777000000000000000000000000000033330000000222222222222000000000aaaaaaa0000000000400000000000099999999900fffffffffffff0
00000777777700000a000000000000000000000033333300000222222222222200000000099999990000000010f00000000000994999999900fffff222fffff0
000000777770000000000000090000900000000033333300000222222222222200000000099999990000000111410000000009994999999900ffffff2ffffff0
00000222222200000000000099900999000000003333330000022222222222220000000000000fff0000000111410000000099949999999900ffffff4ffffff0
0002222222222200000000000909909000000000033333330002222222222222000000000000ffff00000011114100000000994999999999000f4fff4fff4f00
002222222222222000900000009999000000000033333333000222222222888800000000000fffff00000011114100000000994999999999000f4fff4fff4f00
00722222222227200990000000099000000000333333333300002222228888820000000000ffffff000000111141000000099499999999990000f444f444f000
00722222222227200990000004040040000033333333333300000222888888820000000000fff1ff0000011111410000009994999999999900000fffffff0000
00722222722227209999000000000000000333333333333300000022888888820000000000ffffff000001a1114100000009949999999999000000fffff00000
02722222722227220009900000000000003333333333333300000eeeeeee00000000000000ffffff000000000000000000000000000000000009900000080000
027227777777272200000000000000000033333333333333000ee0fffff0ee0000000000000fffff000000000000000000000000000000000900009000080000
07222222722222720080000000000000033333333333ffff00e0fffffffff0e0000000000000ffff00000000000000000000000000000000000aa00000888000
07222222a222227208800000003b30b0033333333fffffff00fffffffffffff00000000000000fff0000000000000000000000000000000090a7aa0908888800
0722277888772270088000000bbbbb0b03333333ffffffff0fffffffffffffff00000000000111110000000000000000000007070707000090aaaa0908888800
072222228222227088880000033b33b00333333fffffffff0ffffffeeeffffff000000000071111a00000000000000000000077777770000000aa00008788800
072222227222227000088000003b3000033333ffffffffffffffffe7ffefffff000000000011111a000000000000000000000777777700000900009000888000
707227777777272700a0000000303000003333fffffffffffffffefffffeffff000000000011111a000000100010000000000777677700000009900000000000
00222222722222200009000007777770003333fffffffffffffffefffffeffff000000000011111a0000000000000000a00aa00a800880080000766666660000
00222222722222200099000007000070000333fffffffffffffffefffffeffff000000000111111a0000000000000000aaaaaaaa228228220006666666615000
002222227222222000990000070660700033333fffffffffffffffefffefffff000000000111111a0000000000000000aaaaaaaa222222220006665555165000
0002222222222200099990000700007003333333ffffffff0ffffffeeeffffff000000001111111a0000001111100000aaaccaaa222882220006666556165000
00022202220222000000990807060070333333333fffffff0fffffffffffffff000000001111111a0000000000000000aaaaaaaa222222220006665555665000
00022002220022000000000807000070333333330003ffff00fffffffffffff0000000001111111a000000000000000000000000000000000006666666635000
00020000200002000000008807777770033333300000000000e0fffffffff0e0000000011111111a000000000000000000000000000000000053555555555500
000000002000000000000888000000000033330000000000000ee0fffff0ee0000000001111111110000000000000000000000000000000003b0555555550b30
00000aaaaaaa0000000000000000000000000000000000000000000000000000000000000000000000000000eeee0000000000a0600000a0000000a000000aa7
00000aaa8aaa000000000000c000000000000000000000000000000000000000000000aa000000aa00e00000eeeee000000000af060000af000000af00000aa7
00000aaaaaaa00000000000cac00000000000000000000000000000000000aaa00000aaa00000aaa0e7ee000ee77ee0000000aaa00400aaa00000aaa00000aa7
00000004440000000000000cac00000000077777777777000000000000aaaaaa00000a0f00000a0feee7eeee0ee77ee000000f8f60040f8f00000f8f00000777
0000000777000000000000ccacc000000077777777777770000000000aaaaaaa00000aaf00000aafeee77eee0ee777ee06000fff60004fff00000fff00000777
000000777770000000000cc7a7cc000000777778887777700000070aaaaaa00000000aaf00000aafeee7777e0ee7777e060000ff060004ff000000ff00000777
000007778777000000000cc7a7cc00000777778888877777000000aaaaa0044400000aa700000aa70ee7777000e777ee00644011004000410000000100000777
00000778087700000000cc77a77cc000077778888888777700000aa88004400000000aa700000aa70ee777e0000ee7ee00000444000449940000444400000777
00aaa7788877aaa00000cc7cac7cc0007a7778888888777a00000aaa0040000000000aa700000aa70ee777e00000e00000000999000004996444009900000aa7
00aaa7778777aaa00000ccc7a7ccc00007777888888877770000aaa00400000000000aa700000aa700eeeee00000000006000999000009490000009900000aa7
00aaaa77777aaaa00000cc77a77cc0000777778888877777000aaaa04000000000000aa700000aa700eee0000000000006000444000009940000004400000aa7
00000077776000000000cc77a77cc0000077777888777770000aaa04000000000000007700000777000e00000000000000644111000001110044441100000077
0000007676600000000cc77cac77cc000077777777777770000aaa04000000000000007700000777000000000000000000000111000001116400001100000077
0000007676600000000cccc7a7cccc00000777777777770000aaa04000000000000000770000077a000000000000000000001111000011110000011100000007
0000007676600000000cc777a777cc00000000000000000000aaa0400000000000000077000007a7000000000000000000001111000011110000011100000007
00000076a6600000000cc777a777cc00000000000000000000aaa040000000000000007700000000000000000000000000001111000011110000011100000007
0000007676600000000cc77cac77cc0000000000000000000000000000000000000000000000a00000aaaa0077000077000cc000a000000a0000000000000060
00000076766000000000ccc7a7ccc0000000000000000000000000000000000000000000004444440a0000a078800887000cc000000ee0000000006666667660
00000076766000000000cc77a77cc000000000000000000000000000000000000000000000444444a000000a0888888000c77c0000ee7e000000066777776666
00000076766000000000cc77a77cc0000000000000aa000000088800800888000000000000aaaaaaa000000a08e8888000cccc000e2ee2e00000667777666600
00000076a66000000000cc7cac7cc000000000000aa0aaaa008777788877778000fffffa000000000a0000a0008888000cccccc0e2eaa2ee0006777776600000
000000767660000000000cc7a7cc00000000000aaa0aa0000087788888887780004444aa0000000000aaaa00000880000cc7ccc0eeeeeeee0067666660000000
00000076766000000000ccc7a7ccc000000000aaaaa004440877788888887778004444a0000aaaaa000000000000000000cccc003bbbbbb30466660000000000
000000767660000000000cc7a7cc000000000aa8a00040000877888888888778004444a0000aaaaa000000000000000000000000bbb00bbb4006000000000000
0000006676600000000000ccacc0000000000aaa0000000087778888888887770044444aa00aa00a770000770008800000006000070000000022220000ffff00
000000667660000000000cccaccc00000000aa000400000008778888888887780044444a0a0000a077700777008888000000666677000000022220000ffffff0
00000006660000000000c00cac00c000000aaaa04000000008777888888877780044404a000aa0000777777000888800000066760555555022200000ff4ff4ff
000000066600000000000000a0000000000aaa040000000000877888888877800044444a00aaaa000088880008888880000046660555555022000080ff4ff4ff
000000006000000000000000a0000000000aaa040000000000877778887777800044444a0099990000800800088288800000400605595550222000000ffffff0
000000006000000000000000a000000000aaa0400000000000088888888888000044404a00999900000000000088880000040000055595500222200000ffff00
000000000000000000000000a000000000aaa0400000000000000000000000000044444a44444444000000000008800000040000005555000022220000044000
0000000000000000000000000000000000aaa0400000000000000000000000000000000033333333000000000000000000400000005555000000000000000000
